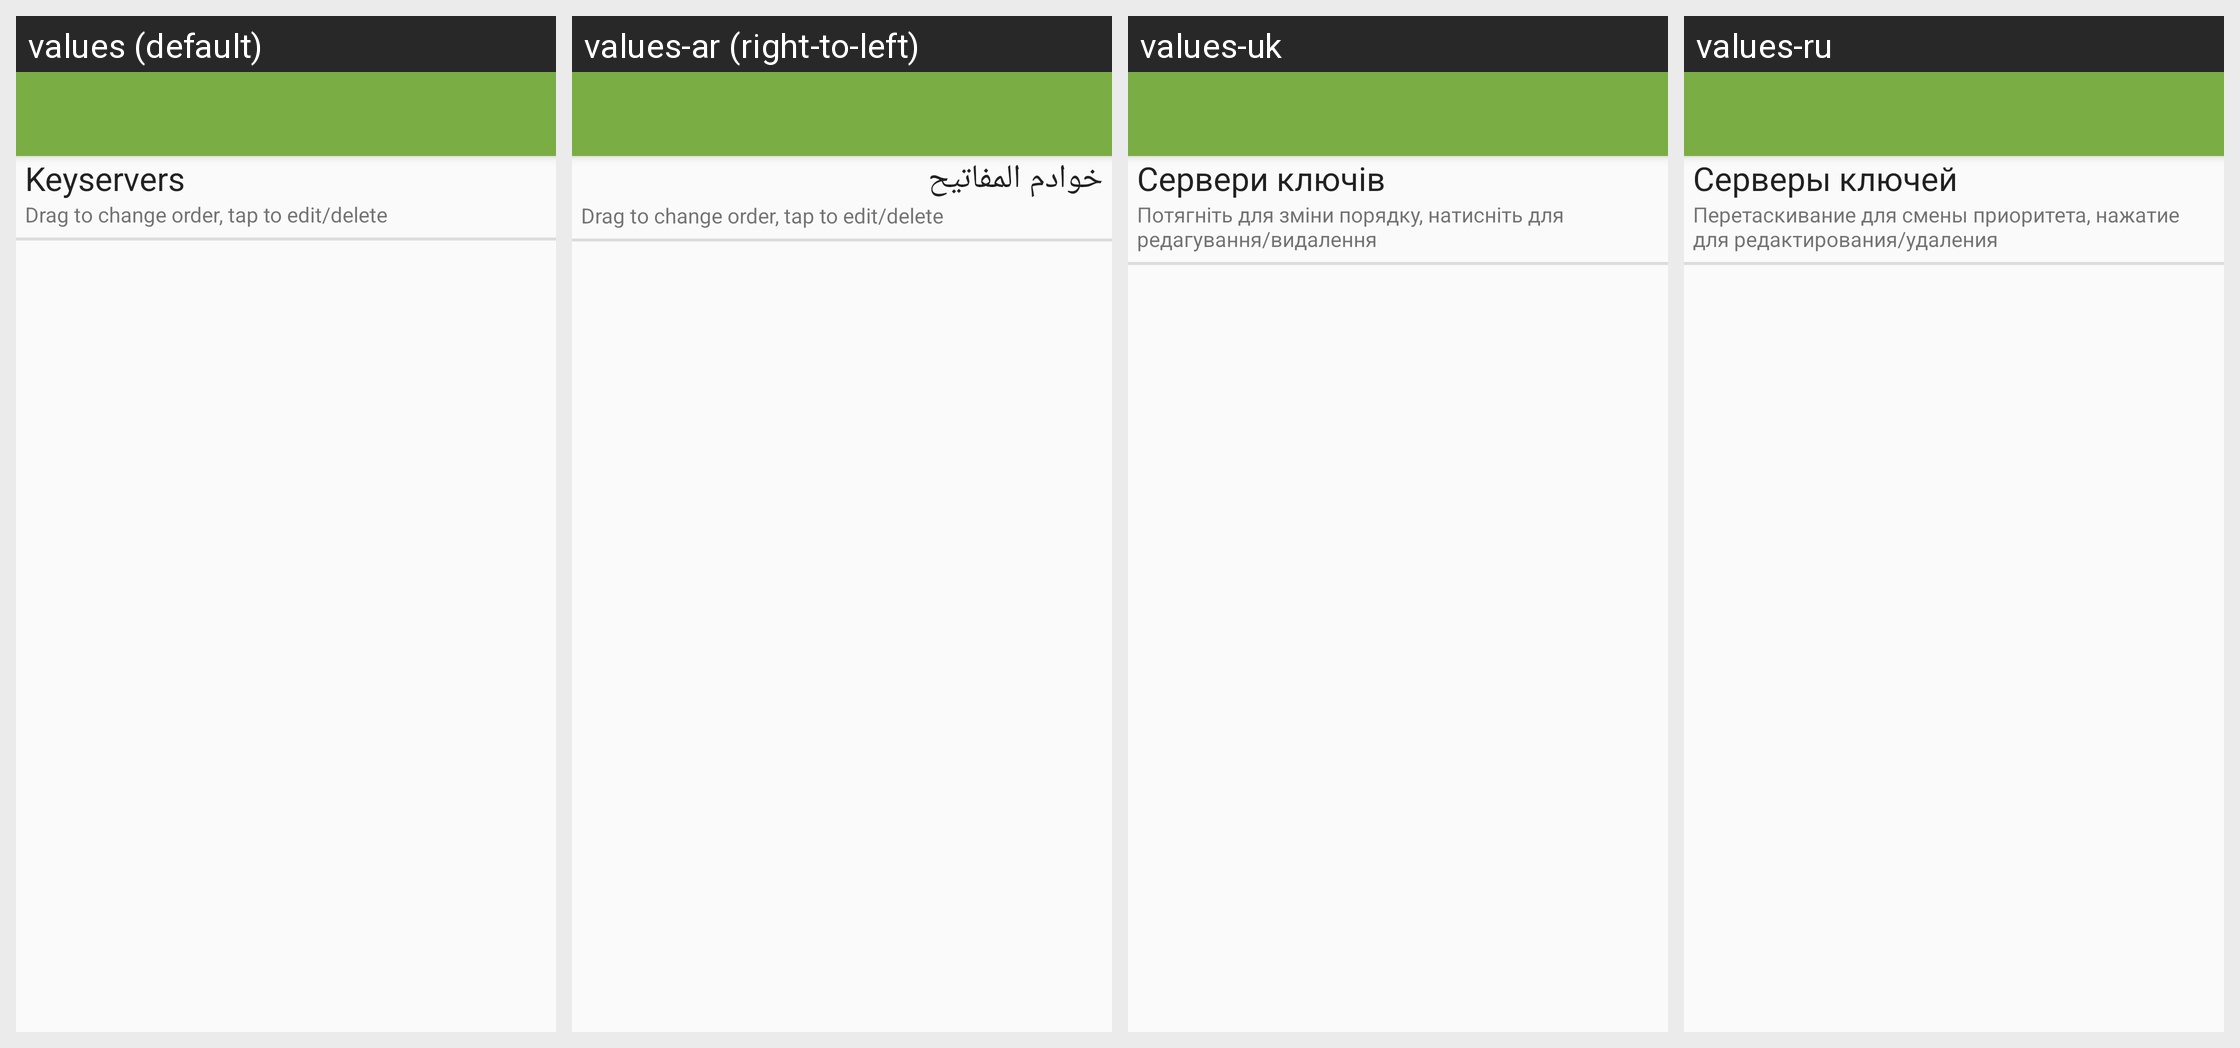

For this localized Android screen grid, give each drawn string resource with its value in every locale shown.
Android screen res/layout/key_server_preference.xml rendered under 4 locales, left to right: values (default), values-ar (right-to-left), values-uk, values-ru. Device: Nexus 5 (rendered at 1080×1920; each locale shown at half size, 540×960, under a caption strip naming it); theme Theme.Keychain.Light.
Other locales in the repository, not shown: values-br, values-ca, values-cs, values-cs-rCZ, values-da, values-de, values-el, values-eo, values-es, values-es-rCO, values-es-rMX, values-et, values-eu, values-fa, values-fi, values-fr, values-gl, values-gu, values-hi, values-hu, values-id, values-it, values-it-rIT, values-ja, values-kn, values-ko, values-la, values-ml, values-nb, values-nl, values-nl-rBE, values-nl-rNL, values-pl, values-pt-rBR, values-pt-rPT, values-ro, values-sl, values-sr, values-sv, values-te, values-th, values-tr, values-vi, values-zh, values-zh-rTW.
Strings drawn on this screen, with the default value and each locale's value (text and hints the layout hard-codes, and strings that could not be matched under every locale, appear in the picture but are not listed):

label_keyservers_title
  values: Keyservers
  values-ar: خوادم المفاتيح
  values-uk: Сервери ключів
  values-ru: Серверы ключей

label_keyserver_settings_hint
  values: Drag to change order, tap to edit/delete
  values-ar: Drag to change order, tap to edit/delete  [not translated; the default value is used]
  values-uk: Потягніть для зміни порядку, натисніть для редагування/видалення
  values-ru: Перетаскивание для смены приоритета, нажатие для редактирования/удаления
